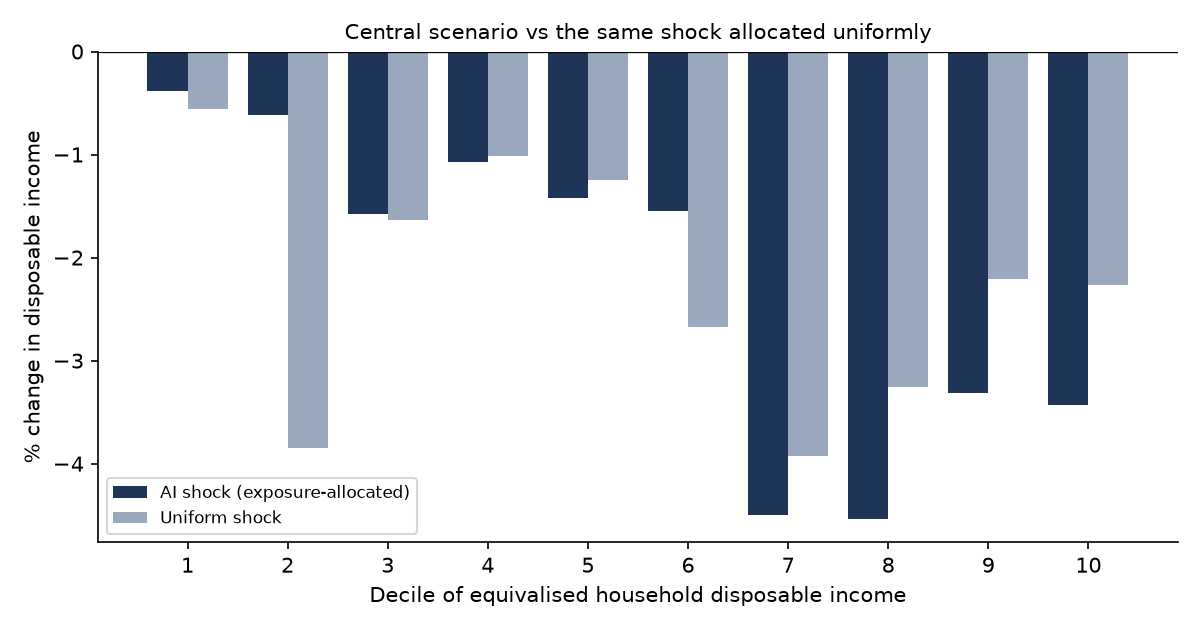

The data file committed next to this chart (first rows):
decile, ai_shock_pct, uniform_shock_pct
1, -0.3833, -0.5594
2, -0.619, -3.85
3, -1.581, -1.635
4, -1.074, -1.012
5, -1.426, -1.249
6, -1.547, -2.674
7, -4.502, -3.929
8, -4.536, -3.257
9, -3.316, -2.209
10, -3.435, -2.264
